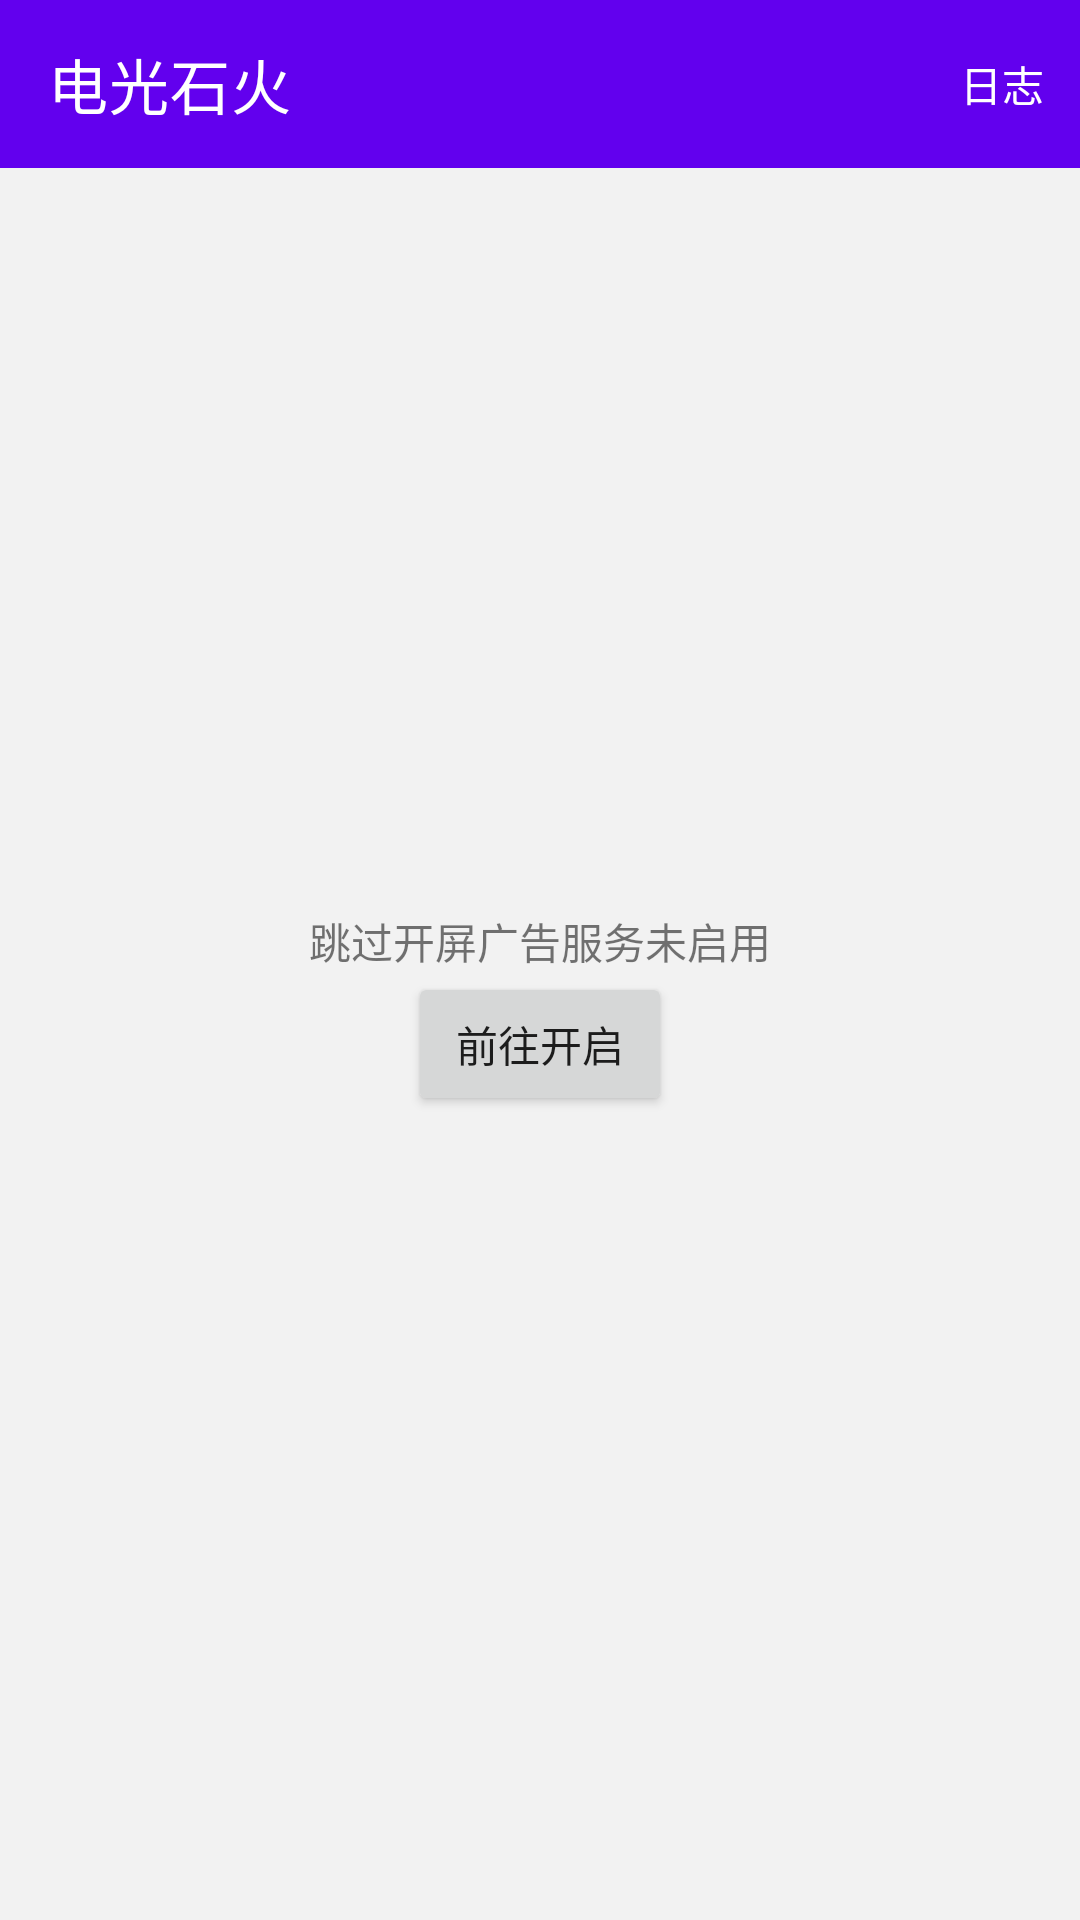

Android layout source for this screen:
<!-- AndroidManifest.xml: application theme Theme.Skip -->
<!-- res/layout/fragment_home.xml -->
<?xml version="1.0" encoding="utf-8"?>
<androidx.constraintlayout.widget.ConstraintLayout xmlns:android="http://schemas.android.com/apk/res/android"
    xmlns:app="http://schemas.android.com/apk/res-auto"
    android:layout_width="match_parent"
    android:layout_height="match_parent">

    <com.google.android.material.appbar.AppBarLayout
        android:id="@+id/appBarLayout"
        android:layout_width="match_parent"
        android:layout_height="wrap_content"
        app:layout_constraintEnd_toEndOf="parent"
        app:layout_constraintStart_toStartOf="parent"
        app:layout_constraintTop_toTopOf="parent">

        <com.google.android.material.appbar.MaterialToolbar
            android:id="@+id/toolbar"
            style="@style/Widget.MaterialComponents.Toolbar.Primary"
            android:layout_width="match_parent"
            android:layout_height="wrap_content"
            app:menu="@menu/menu_main"
            app:title="@string/app_name" />

    </com.google.android.material.appbar.AppBarLayout>

    <TextView
        android:id="@+id/textView"
        android:layout_width="wrap_content"
        android:layout_height="wrap_content"
        android:text="@string/skip_service_not_enable"
        app:layout_constraintBottom_toTopOf="@+id/button"
        app:layout_constraintEnd_toEndOf="parent"
        app:layout_constraintStart_toStartOf="parent" />

    <Button
        android:id="@+id/button"
        android:layout_width="wrap_content"
        android:layout_height="wrap_content"
        android:text="@string/enable"
        app:layout_constraintBottom_toBottomOf="parent"
        app:layout_constraintEnd_toEndOf="parent"
        app:layout_constraintStart_toStartOf="parent"
        app:layout_constraintTop_toBottomOf="@+id/appBarLayout" />

</androidx.constraintlayout.widget.ConstraintLayout>
<!-- resources referenced by this layout -->
<resources>
  <string name="app_name">电光石火</string>
  <string name="enable">前往开启</string>
  <string name="skip_service_not_enable">跳过开屏广告服务未启用</string>
  <style name="Theme.Skip" parent="Theme.MaterialComponents.DayNight.NoActionBar">
          
          <item name="colorPrimary">@color/purple_500</item>
          <item name="colorPrimaryVariant">@color/purple_700</item>
          <item name="colorOnPrimary">@color/white</item>
          
          <item name="colorSecondary">@color/teal_200</item>
          <item name="colorSecondaryVariant">@color/teal_700</item>
          <item name="colorOnSecondary">@color/black</item>
          
          <item name="android:statusBarColor" tools:targetApi="l">?attr/colorPrimaryVariant</item>
          
          <item name="textInputStyle">@style/Widget.MaterialComponents.TextInputLayout.OutlinedBox</item>
          <item name="android:windowBackground">@color/white_f2f2f2</item>
      </style>
  <color name="purple_500">#FF6200EE</color>
  <color name="purple_700">#FF3700B3</color>
  <color name="white">#FFFFFFFF</color>
  <color name="teal_200">#FF03DAC5</color>
  <color name="teal_700">#FF018786</color>
  <color name="black">#FF000000</color>
  <color name="white_f2f2f2">#FFF2F2F2</color>
</resources>
